3-way image classification set "dataset_crop" from GitHub (Mak-Ta-Reque/xl-vlms); label vocabulary: covid, normal, pneumonia.

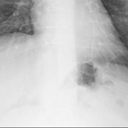
Label: normal

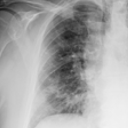
Label: covid

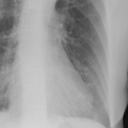
Label: pneumonia

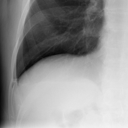
Label: normal

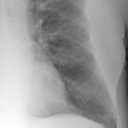
Label: covid

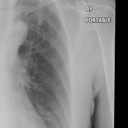
Label: pneumonia
